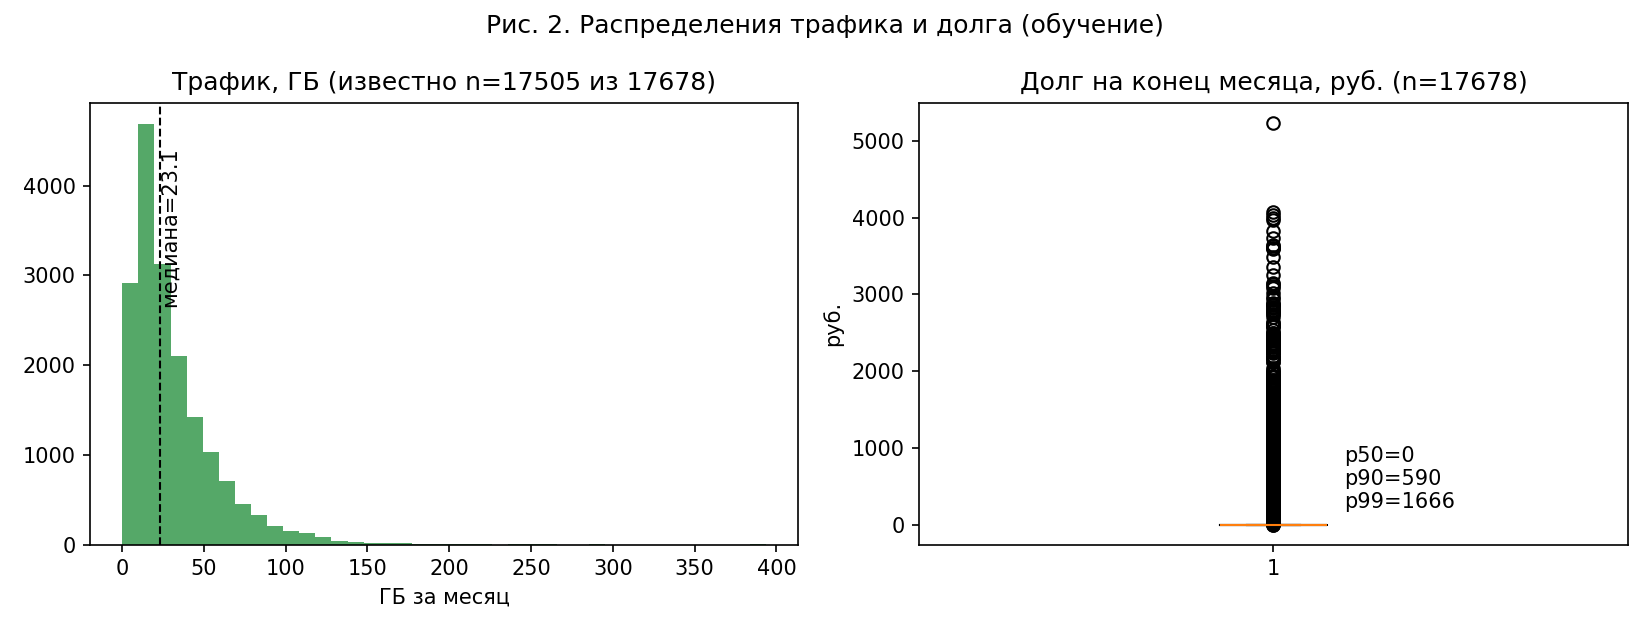

The file beside this chart, header and first rows:
показатель; n_known; n_missing; median; p10; p90; max
traffic_gb; 17505; 173; 23.11; 7.68; 65.14; 393.6
closing_debt_rub; 17678; 0; 0.0; 0.0; 590.4; 5233
